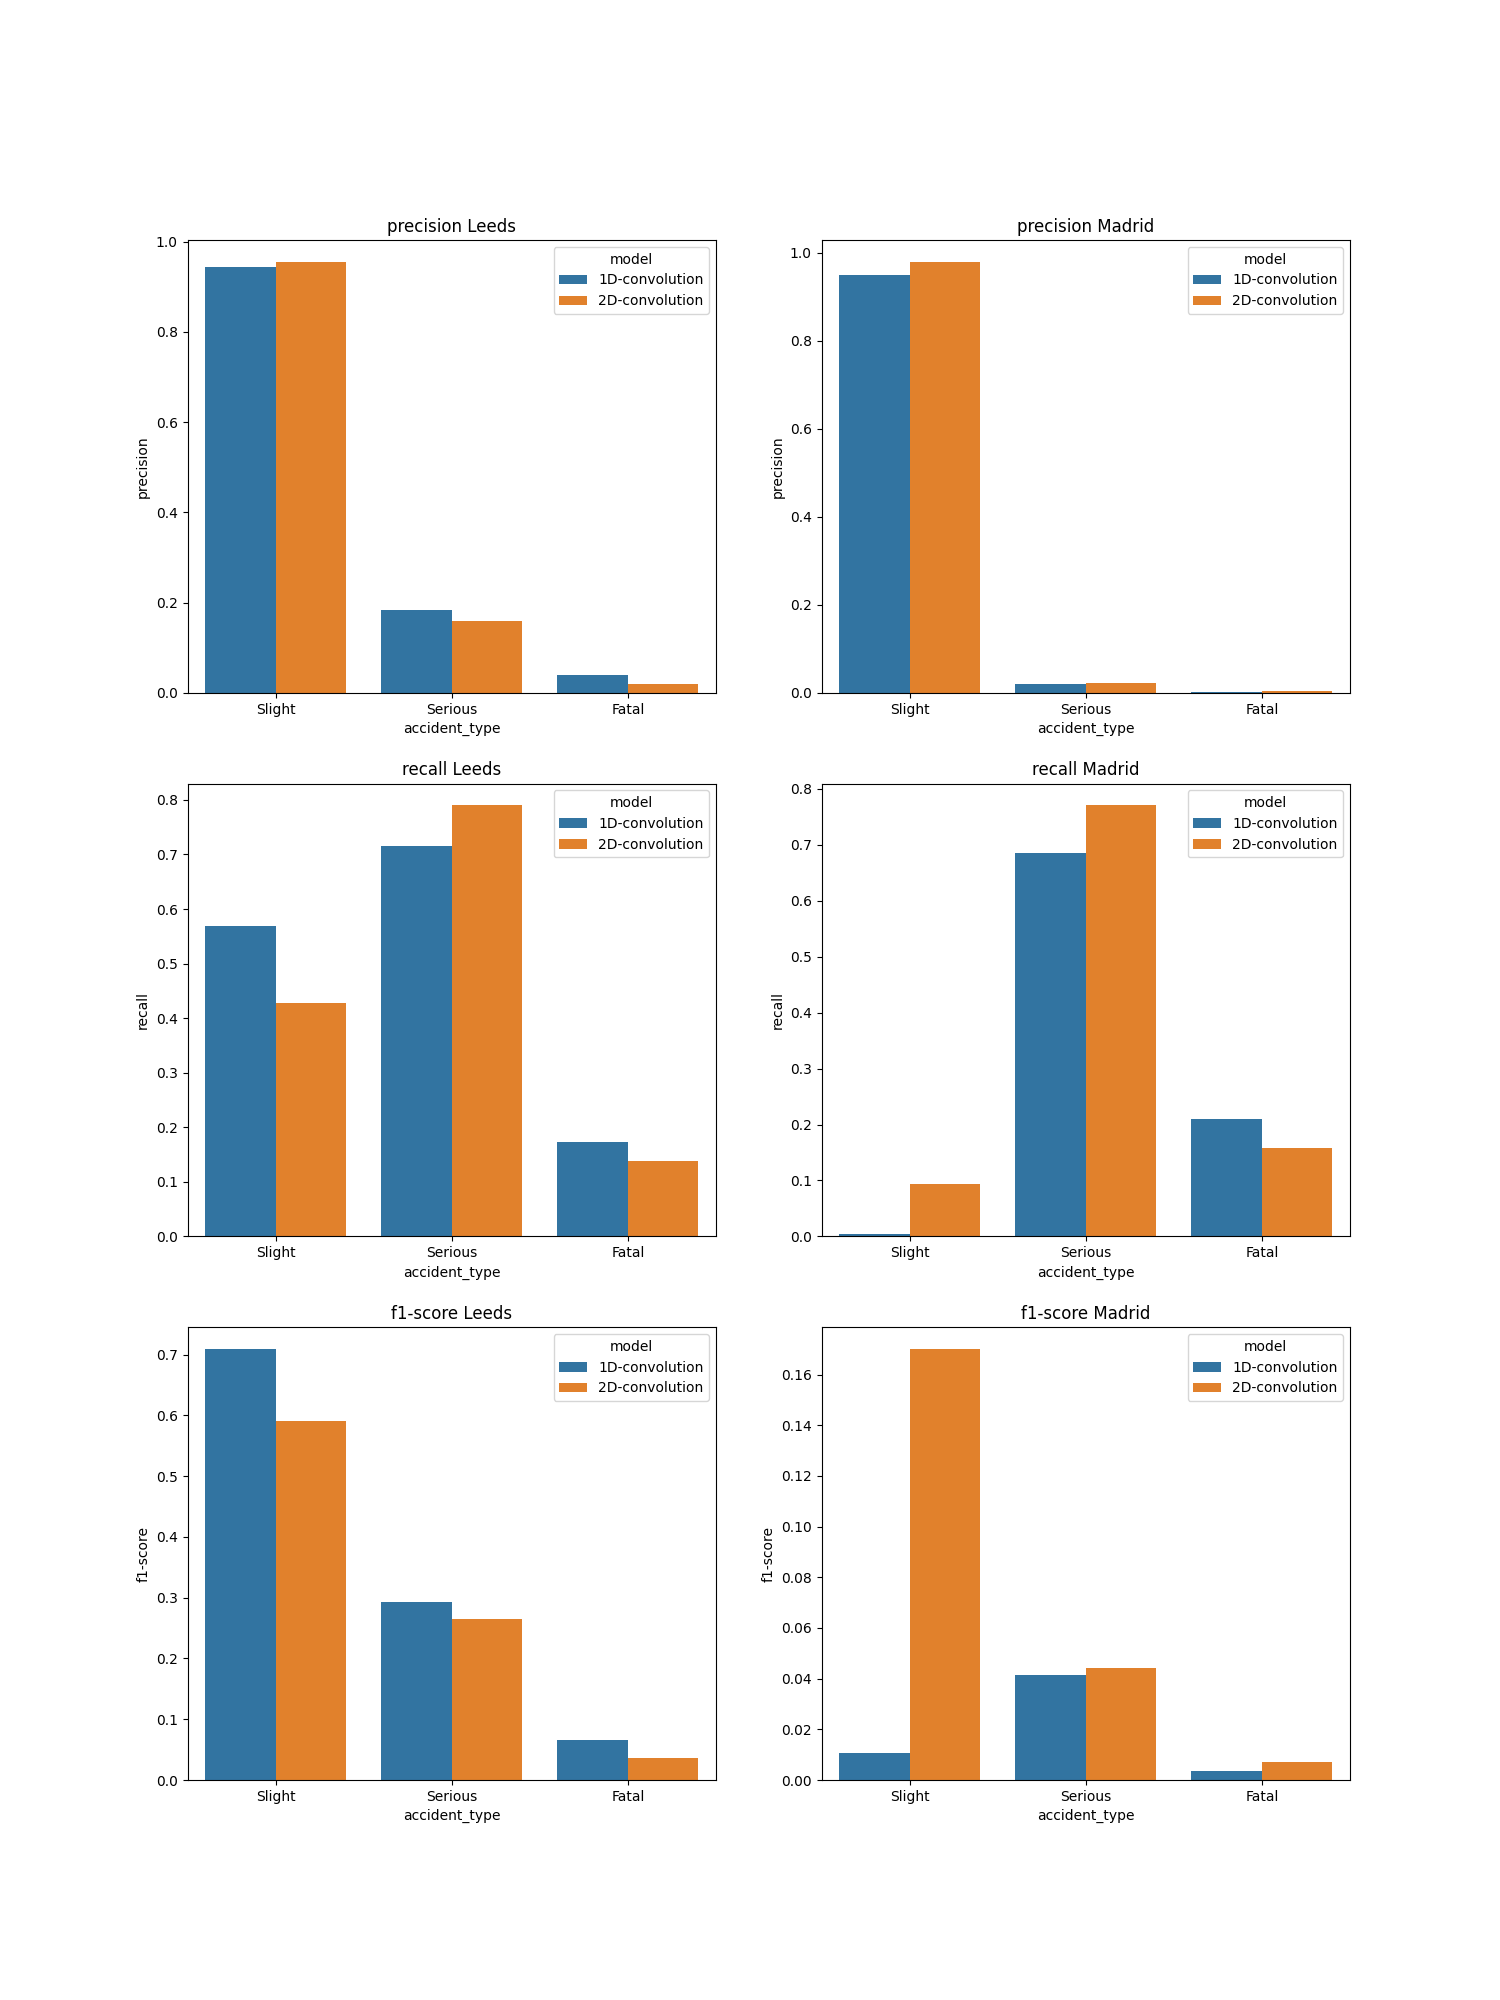

The table this chart was drawn from, first rows:
, c_m, city, model, precision, recall, f1-score, support
Slight, leeds_1D-convolution, leeds, 1D-convolution, 0.9434, 0.5692, 0.71, 3575
Serious, leeds_1D-convolution, leeds, 1D-convolution, 0.1842, 0.7162, 0.293, 458.0
Fatal, leeds_1D-convolution, leeds, 1D-convolution, 0.04032, 0.1724, 0.06536, 29.0
accuracy, leeds_1D-convolution, leeds, 1D-convolution, 0.583, 0.583, 0.583, 0.583
macro avg, leeds_1D-convolution, leeds, 1D-convolution, 0.3893, 0.4859, 0.3561, 4062
weighted avg, leeds_1D-convolution, leeds, 1D-convolution, 0.8514, 0.583, 0.6584, 4062
Slight, leeds_2D-convolution, leeds, 2D-convolution, 0.9557, 0.4283, 0.5915, 3575
Serious, leeds_2D-convolution, leeds, 2D-convolution, 0.1596, 0.7904, 0.2656, 458.0
Fatal, leeds_2D-convolution, leeds, 2D-convolution, 0.02083, 0.1379, 0.0362, 29.0
accuracy, leeds_2D-convolution, leeds, 2D-convolution, 0.467, 0.467, 0.467, 0.467
macro avg, leeds_2D-convolution, leeds, 2D-convolution, 0.3787, 0.4522, 0.2978, 4062
weighted avg, leeds_2D-convolution, leeds, 2D-convolution, 0.8592, 0.467, 0.5508, 4062
Slight, madrid_1D-convolution, madrid, 1D-convolution, 0.9492, 0.005278, 0.0105, 10611
Serious, madrid_1D-convolution, madrid, 1D-convolution, 0.02138, 0.6842, 0.04146, 266.0
Fatal, madrid_1D-convolution, madrid, 1D-convolution, 0.001721, 0.2105, 0.003414, 19.0
accuracy, madrid_1D-convolution, madrid, 1D-convolution, 0.02221, 0.02221, 0.02221, 0.02221
macro avg, madrid_1D-convolution, madrid, 1D-convolution, 0.3241, 0.3, 0.01846, 10896
weighted avg, madrid_1D-convolution, madrid, 1D-convolution, 0.9249, 0.02221, 0.01124, 10896
Slight, madrid_2D-convolution, madrid, 2D-convolution, 0.9802, 0.09321, 0.1702, 10611
Serious, madrid_2D-convolution, madrid, 2D-convolution, 0.02267, 0.7707, 0.04405, 266.0
Fatal, madrid_2D-convolution, madrid, 2D-convolution, 0.003546, 0.1579, 0.006936, 19.0
accuracy, madrid_2D-convolution, madrid, 2D-convolution, 0.1099, 0.1099, 0.1099, 0.1099
macro avg, madrid_2D-convolution, madrid, 2D-convolution, 0.3355, 0.3406, 0.07374, 10896
weighted avg, madrid_2D-convolution, madrid, 2D-convolution, 0.9551, 0.1099, 0.1669, 10896
